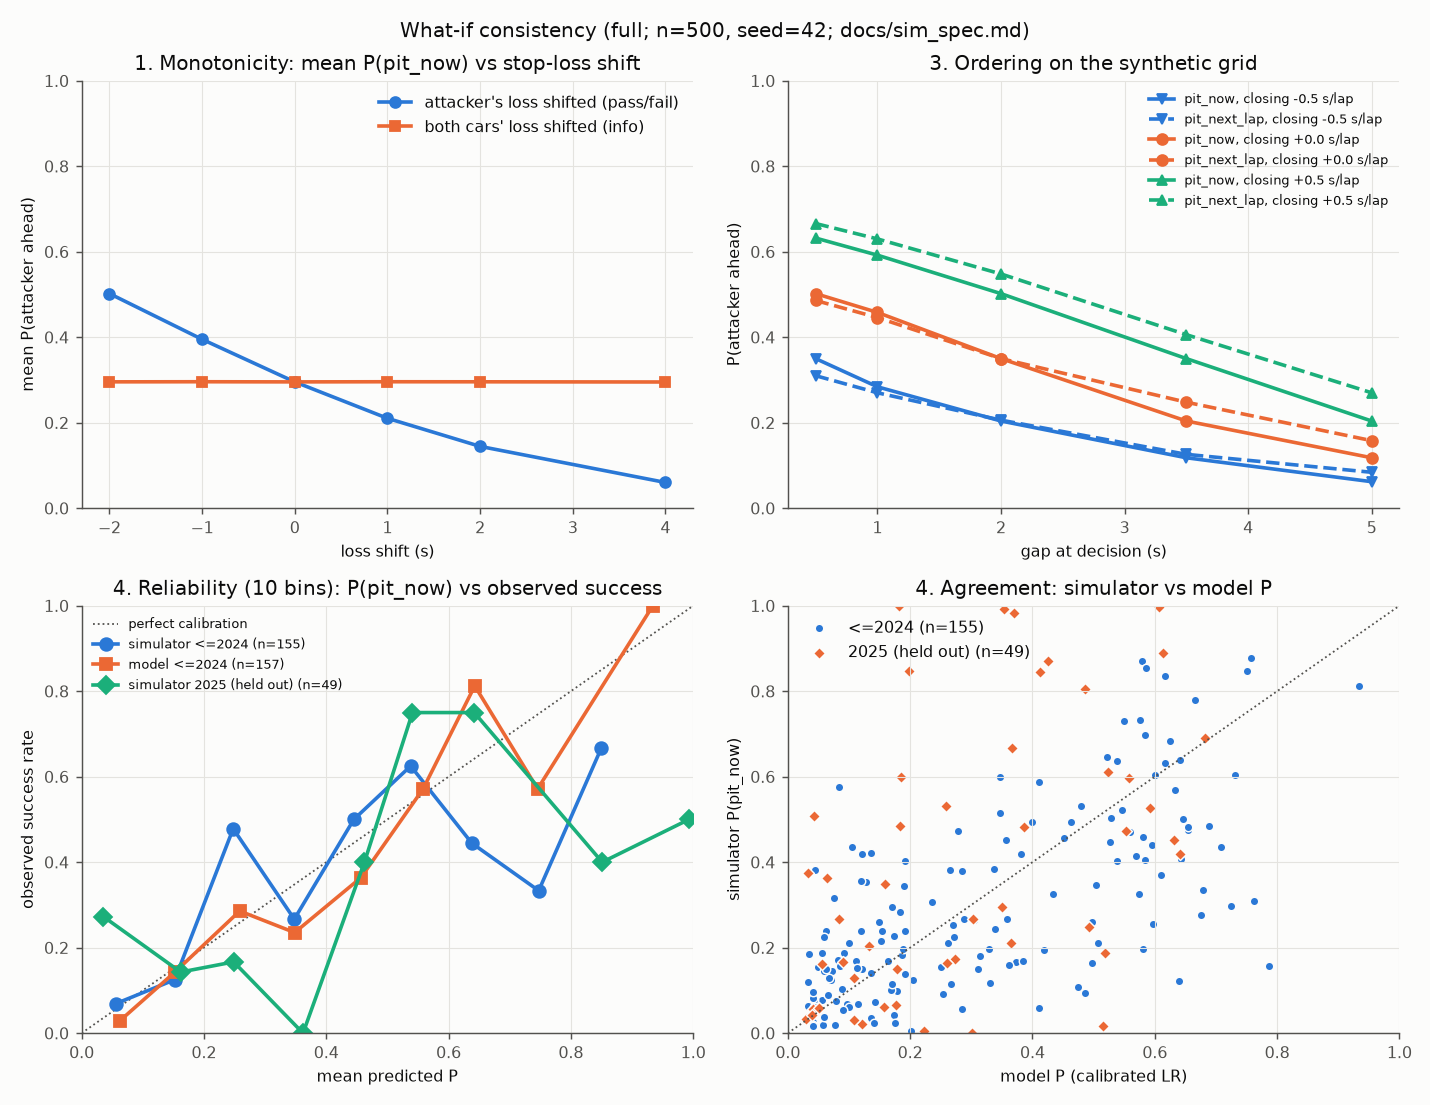

Values plotted in this chart, from the file beside it:
check, subset, response, metric, value, n, pass, post_hoc
monotonicity, attacker_loss, primary, cases_with_an_increase, 0.0, 155, true, false
monotonicity, attacker_loss, primary, max_increase, 0.0, 155, , false
monotonicity, attacker_loss, primary, mean_p_at_shift_-2s, 0.5021, 155, , false
monotonicity, attacker_loss, primary, mean_p_at_shift_-1s, 0.3951, 155, , false
monotonicity, attacker_loss, primary, mean_p_at_shift_+0s, 0.2955, 155, , false
monotonicity, attacker_loss, primary, mean_p_at_shift_+1s, 0.2103, 155, , false
monotonicity, attacker_loss, primary, mean_p_at_shift_+2s, 0.1446, 155, , false
monotonicity, attacker_loss, primary, mean_p_at_shift_+4s, 0.06019, 155, , false
monotonicity, both_loss, primary, cases_with_an_increase, 110.0, 155, , false
monotonicity, both_loss, primary, max_increase, 0.07, 155, , false
monotonicity, both_loss, primary, mean_p_at_shift_-2s, 0.2956, 155, , false
monotonicity, both_loss, primary, mean_p_at_shift_-1s, 0.2958, 155, , false
monotonicity, both_loss, primary, mean_p_at_shift_+0s, 0.2955, 155, , false
monotonicity, both_loss, primary, mean_p_at_shift_+1s, 0.2958, 155, , false
monotonicity, both_loss, primary, mean_p_at_shift_+2s, 0.2957, 155, , false
monotonicity, both_loss, primary, mean_p_at_shift_+4s, 0.2953, 155, , false
determinism, backtest_states, all, identical_with_same_seed, 157.0, 157, true, false
determinism, backtest_states, all, max_abs_dp_seed_plus_1, 0.06, 157, , false
ordering, rate_-0.5, primary, p_now_non_increasing_in_gap, , 5, true, false
ordering, rate_-0.5, primary, large_gap_below_small_gap, , 2, true, false
ordering, rate_-0.5_gap_0.5, primary, p_next_minus_p_now, -0.04, 500, true, false
ordering, rate_-0.5_gap_1.0, primary, p_next_minus_p_now, -0.014, 500, true, false
ordering, rate_-0.5_gap_2.0, primary, p_next_minus_p_now, 0.002, 500, true, false
ordering, rate_-0.5_gap_3.5, primary, p_next_minus_p_now, 0.008, 500, true, false
ordering, rate_-0.5_gap_5.0, primary, p_next_minus_p_now, 0.022, 500, false, false
ordering, rate_+0.0, primary, p_now_non_increasing_in_gap, , 5, true, false
ordering, rate_+0.0, primary, large_gap_below_small_gap, , 2, true, false
ordering, rate_+0.0_gap_0.5, primary, p_next_minus_p_now, -0.016, 500, , false
ordering, rate_+0.0_gap_1.0, primary, p_next_minus_p_now, -0.012, 500, , false
ordering, rate_+0.0_gap_2.0, primary, p_next_minus_p_now, 0.0, 500, , false
ordering, rate_+0.0_gap_3.5, primary, p_next_minus_p_now, 0.044, 500, , false
ordering, rate_+0.0_gap_5.0, primary, p_next_minus_p_now, 0.04, 500, , false
ordering, rate_+0.5, primary, p_now_non_increasing_in_gap, , 5, true, false
ordering, rate_+0.5, primary, large_gap_below_small_gap, , 2, true, false
ordering, rate_+0.5_gap_0.5, primary, p_next_minus_p_now, 0.034, 500, true, false
ordering, rate_+0.5_gap_1.0, primary, p_next_minus_p_now, 0.038, 500, true, false
ordering, rate_+0.5_gap_2.0, primary, p_next_minus_p_now, 0.046, 500, true, false
ordering, rate_+0.5_gap_3.5, primary, p_next_minus_p_now, 0.056, 500, true, false
ordering, rate_+0.5_gap_5.0, primary, p_next_minus_p_now, 0.066, 500, true, false
ordering_posthoc, rate_-0.5_gap_0.5, primary, egap_next_minus_now_s, -0.4789, 500, , true
ordering_posthoc, rate_-0.5_gap_0.5, primary, egap_sign_next_minus_now, -1.0, 500, , true
ordering_posthoc, rate_-0.5_gap_0.5, primary, egap_sign_follows_rate, 1.0, 500, , true
ordering_posthoc, rate_-0.5_gap_1.0, primary, egap_next_minus_now_s, -0.4789, 500, , true
ordering_posthoc, rate_-0.5_gap_1.0, primary, egap_sign_next_minus_now, -1.0, 500, , true
ordering_posthoc, rate_-0.5_gap_1.0, primary, egap_sign_follows_rate, 1.0, 500, , true
ordering_posthoc, rate_-0.5_gap_2.0, primary, egap_next_minus_now_s, -0.4789, 500, , true
ordering_posthoc, rate_-0.5_gap_2.0, primary, egap_sign_next_minus_now, -1.0, 500, , true
ordering_posthoc, rate_-0.5_gap_2.0, primary, egap_sign_follows_rate, 1.0, 500, , true
ordering_posthoc, rate_-0.5_gap_3.5, primary, egap_next_minus_now_s, -0.4789, 500, , true
ordering_posthoc, rate_-0.5_gap_3.5, primary, egap_sign_next_minus_now, -1.0, 500, , true
ordering_posthoc, rate_-0.5_gap_3.5, primary, egap_sign_follows_rate, 1.0, 500, , true
ordering_posthoc, rate_-0.5_gap_5.0, primary, egap_next_minus_now_s, -0.4789, 500, , true
ordering_posthoc, rate_-0.5_gap_5.0, primary, egap_sign_next_minus_now, -1.0, 500, , true
ordering_posthoc, rate_-0.5_gap_5.0, primary, egap_sign_follows_rate, 1.0, 500, , true
ordering_posthoc, rate_+0.0_gap_0.5, primary, egap_next_minus_now_s, 0.02106, 500, , true
ordering_posthoc, rate_+0.0_gap_0.5, primary, egap_sign_next_minus_now, 1.0, 500, , true
ordering_posthoc, rate_+0.0_gap_1.0, primary, egap_next_minus_now_s, 0.02106, 500, , true
ordering_posthoc, rate_+0.0_gap_1.0, primary, egap_sign_next_minus_now, 1.0, 500, , true
ordering_posthoc, rate_+0.0_gap_2.0, primary, egap_next_minus_now_s, 0.02106, 500, , true
ordering_posthoc, rate_+0.0_gap_2.0, primary, egap_sign_next_minus_now, 1.0, 500, , true
... 468 more rows
